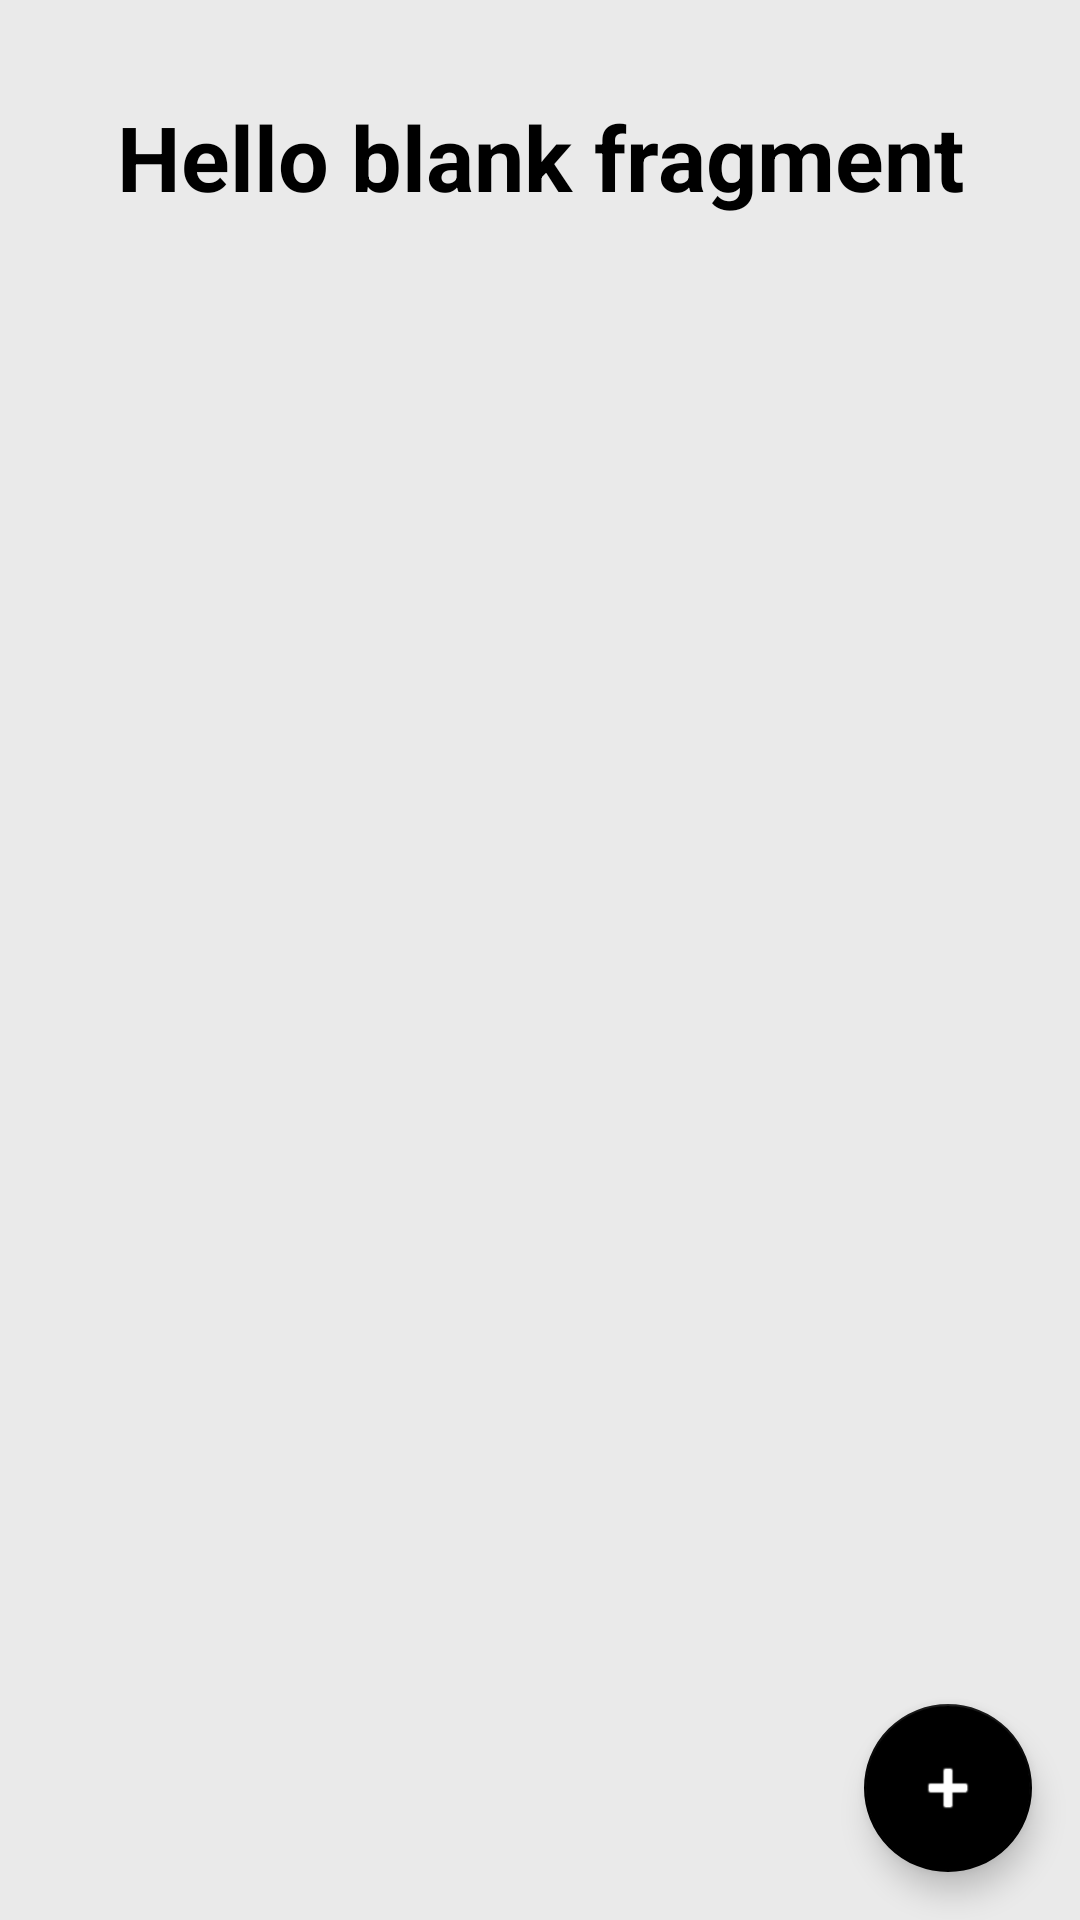

This screen was rendered from an Android layout file. Write that file and the resources it references.
<!-- AndroidManifest.xml: application theme Theme.StockManagement4 -->
<!-- res/layout/fragment_list.xml -->
<?xml version="1.0" encoding="utf-8"?>
<androidx.constraintlayout.widget.ConstraintLayout xmlns:android="http://schemas.android.com/apk/res/android"
    xmlns:app="http://schemas.android.com/apk/res-auto"
    xmlns:tools="http://schemas.android.com/tools"
    android:id="@+id/listLayout"
    android:layout_width="match_parent"
    android:layout_height="match_parent"
    android:background="#EAEAEA"
    android:orientation="vertical"
    tools:context=".fragments.ListFragment">

    <LinearLayout
        android:layout_width="match_parent"
        android:layout_height="match_parent"
        android:orientation="vertical">

        <TextView
            android:id="@+id/listTitle"
            android:layout_width="match_parent"
            android:layout_height="wrap_content"
            android:layout_centerInParent="true"
            android:layout_marginStart="32dp"
            android:layout_marginTop="32dp"
            android:layout_marginEnd="32dp"
            android:text="@string/hello_blank_fragment"
            android:textAlignment="center"
            android:textColor="@color/black"
            android:textSize="30sp"
            android:textStyle="bold" />

        <androidx.cardview.widget.CardView
            android:id="@+id/productListCard"
            android:layout_width="match_parent"
            android:layout_height="wrap_content"
            android:layout_marginStart="32dp"
            android:layout_marginTop="32dp"
            android:layout_marginEnd="32dp"
            android:clickable="true"
            android:focusable="true"
            app:cardCornerRadius="20dp">

            <androidx.recyclerview.widget.RecyclerView
                android:id="@+id/recyclerView"
                android:layout_width="match_parent"
                android:layout_height="wrap_content">

            </androidx.recyclerview.widget.RecyclerView>

        </androidx.cardview.widget.CardView>
    </LinearLayout>

    <com.google.android.material.floatingactionbutton.FloatingActionButton
        android:id="@+id/addFab"
        android:layout_width="wrap_content"
        android:layout_height="wrap_content"
        app:layout_constraintEnd_toEndOf="parent"
        app:layout_constraintBottom_toBottomOf="parent"
        android:layout_gravity="bottom|end"
        android:layout_margin="16dp"
        android:tint="@color/blue"
        app:srcCompat="@android:drawable/ic_input_add" />


</androidx.constraintlayout.widget.ConstraintLayout>
<!-- resources referenced by this layout -->
<resources>
  <color name="black">#FF000000</color>
  <color name="blue">#1324BA</color>
  <string name="hello_blank_fragment">Hello blank fragment</string>
  <style name="Theme.StockManagement4" parent="Theme.MaterialComponents.DayNight.DarkActionBar">
          
          <item name="colorPrimary">@color/red</item>
          <item name="colorPrimaryVariant">@color/blue</item>
          <item name="colorOnPrimary">@color/white</item>
          
          <item name="colorSecondary">@color/black</item>
          <item name="colorSecondaryVariant">@color/yellow</item>
          <item name="colorOnSecondary">@color/white</item>
          
          <item name="android:statusBarColor" tools:targetApi="l">?attr/colorPrimaryVariant</item>
          
      </style>
  <color name="red">#BA1313</color>
  <color name="white">#FFFFFFFF</color>
  <color name="yellow">#FFE600</color>
</resources>
